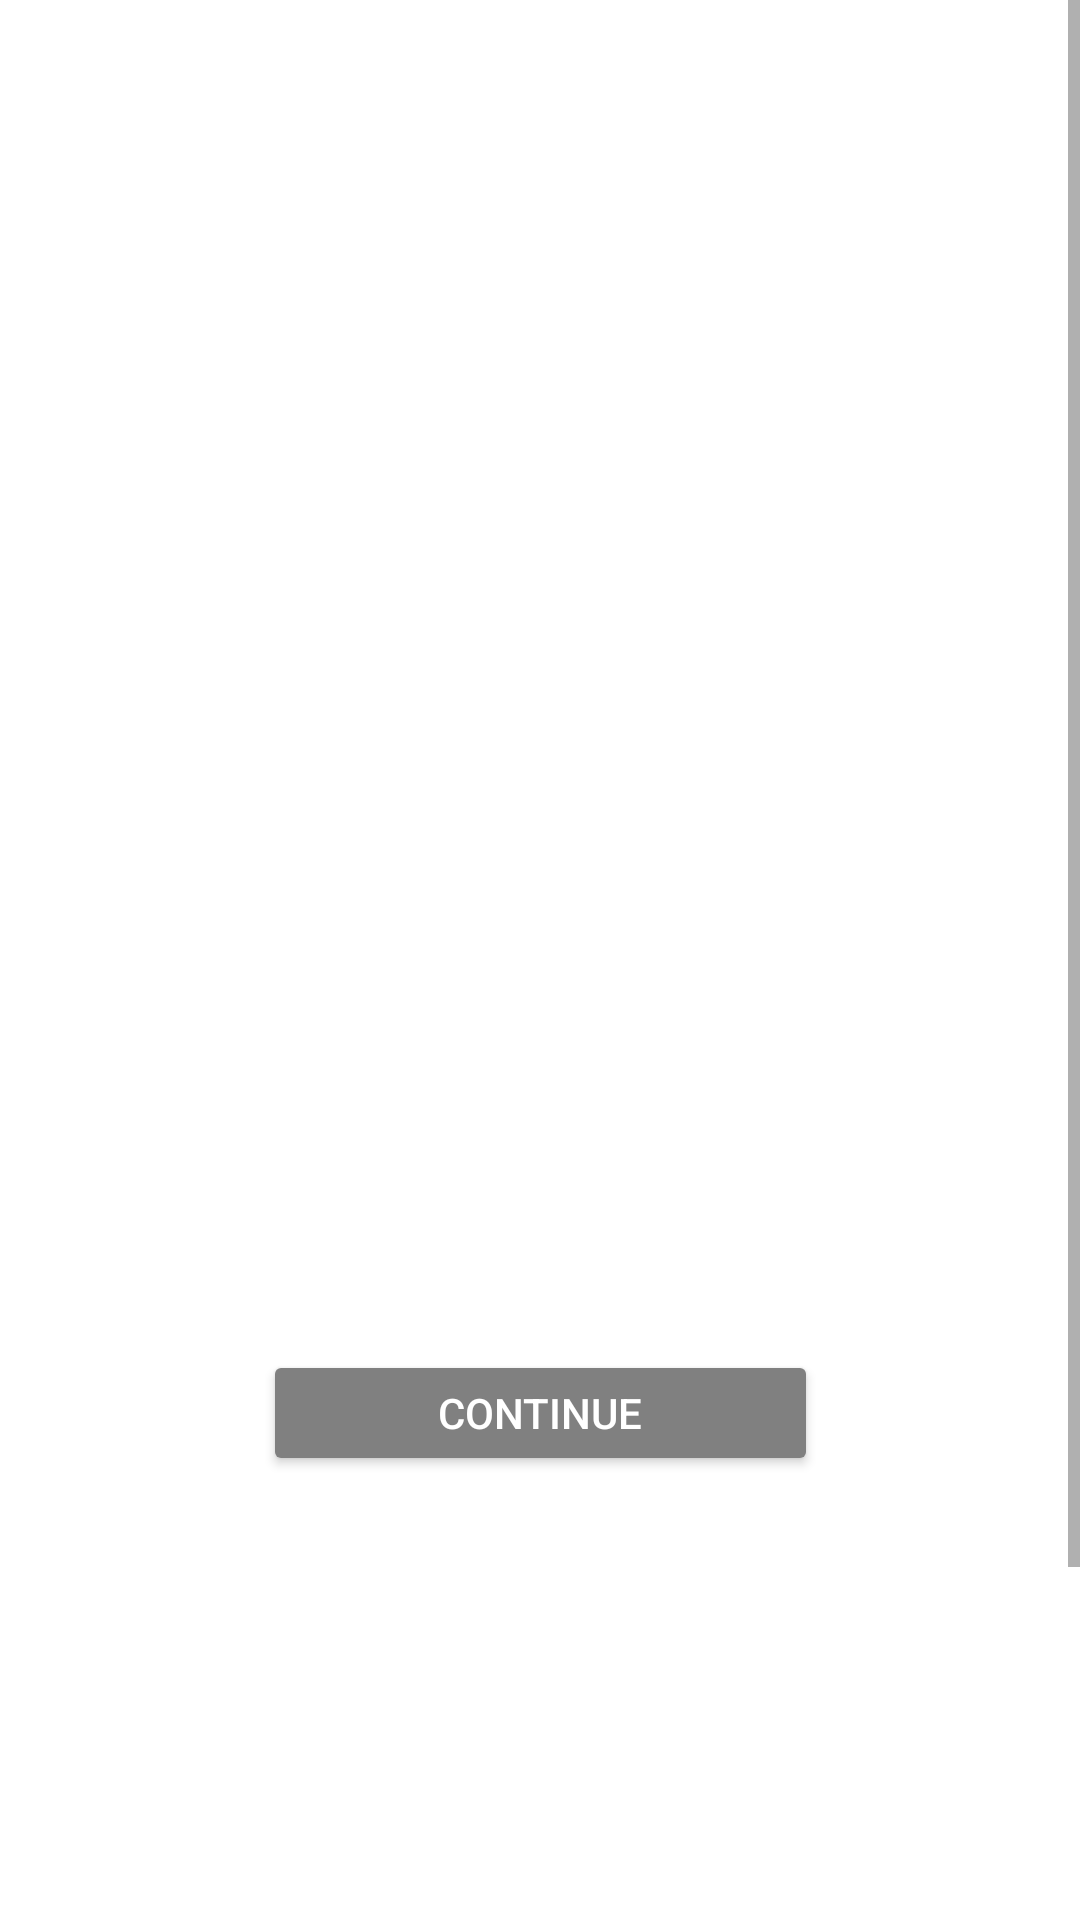

The Android layout XML behind this screen, and the referenced resources:
<!-- AndroidManifest.xml: application theme Theme.Android_Personality_based_Dating_App -->
<!-- res/layout/activity_post_password_update.xml -->
<?xml version="1.0" encoding="utf-8"?>
<androidx.constraintlayout.widget.ConstraintLayout xmlns:android="http://schemas.android.com/apk/res/android"
    xmlns:app="http://schemas.android.com/apk/res-auto"
    xmlns:tools="http://schemas.android.com/tools"
    android:layout_width="match_parent"
    android:layout_height="match_parent"
    tools:context=".PostPasswordUpdate">
    <ScrollView
        android:layout_width="match_parent"
        android:layout_height="match_parent"
        tools:layout_editor_absoluteX="0dp"
        tools:layout_editor_absoluteY="0dp">

        <androidx.constraintlayout.widget.ConstraintLayout
            android:layout_width="match_parent"
            android:layout_height="match_parent">


            <ImageView
                android:id="@+id/background_img"
                android:layout_width="412dp"
                android:layout_height="784dp"
                android:scaleType="fitXY"
                android:src="@drawable/background_one"
                tools:ignore="MissingConstraints"
                tools:layout_editor_absoluteX="-3dp"
                tools:layout_editor_absoluteY="-2dp" />

            <Button
                android:id="@+id/continue_btn"
                android:layout_width="185dp"
                android:layout_height="42dp"
                android:layout_marginBottom="292dp"
                android:onClick="toLogin"
                android:text="Continue"
                android:textColor="@color/white"
                app:backgroundTint="@color/Gray"
                app:layout_constraintBottom_toBottomOf="@+id/background_img"
                app:layout_constraintEnd_toEndOf="parent"
                app:layout_constraintStart_toStartOf="@+id/background_img"
                tools:ignore="MissingConstraints" />

            <TextView
                android:id="@+id/email_sent_message"
                android:layout_width="317dp"
                android:layout_height="100dp"
                android:layout_marginTop="60dp"
                android:gravity="center"
                android:text="Password reset link sent to the following email"
                android:textColor="@color/cardview_light_background"
                android:textSize="20sp"
                app:layout_constraintBottom_toTopOf="@+id/email_text"
                app:layout_constraintEnd_toEndOf="parent"
                app:layout_constraintHorizontal_bias="0.51"
                app:layout_constraintStart_toStartOf="parent"
                app:layout_constraintTop_toTopOf="parent"
                app:layout_constraintVertical_bias="0.918" />

            <TextView
                android:id="@+id/email_text"
                android:layout_width="316dp"
                android:layout_height="56dp"
                android:layout_marginBottom="48dp"
                android:gravity="center"
                android:text="email_sent_to"
                android:textColor="@color/cardview_light_background"
                app:layout_constraintBottom_toTopOf="@+id/login_cancel_btn"
                app:layout_constraintEnd_toEndOf="parent"
                app:layout_constraintStart_toStartOf="parent"
                tools:ignore="MissingConstraints" />

        </androidx.constraintlayout.widget.ConstraintLayout>

    </ScrollView>

</androidx.constraintlayout.widget.ConstraintLayout>
<!-- resources referenced by this layout -->
<resources>
  <color name="Gray">#808080  </color>
  <color name="white">#FFFFFFFF</color>
  <style name="Theme.Android_Personality_based_Dating_App" parent="Theme.MaterialComponents.Light.NoActionBar">
          
          <item name="colorPrimary">@color/purple_500</item>
          <item name="colorPrimaryVariant">@color/purple_700</item>
          <item name="colorOnPrimary">@color/white</item>
          
          <item name="colorSecondary">@color/teal_200</item>
          <item name="colorSecondaryVariant">@color/teal_700</item>
          <item name="colorOnSecondary">@color/black</item>
          
          <item name="android:statusBarColor" tools:targetApi="l">?attr/colorPrimaryVariant</item>
          
      </style>
  <color name="purple_500">#FF6200EE</color>
  <color name="purple_700">#FF3700B3</color>
  <color name="teal_200">#FF03DAC5</color>
  <color name="teal_700">#FF018786</color>
  <color name="black">#FF000000</color>
</resources>
